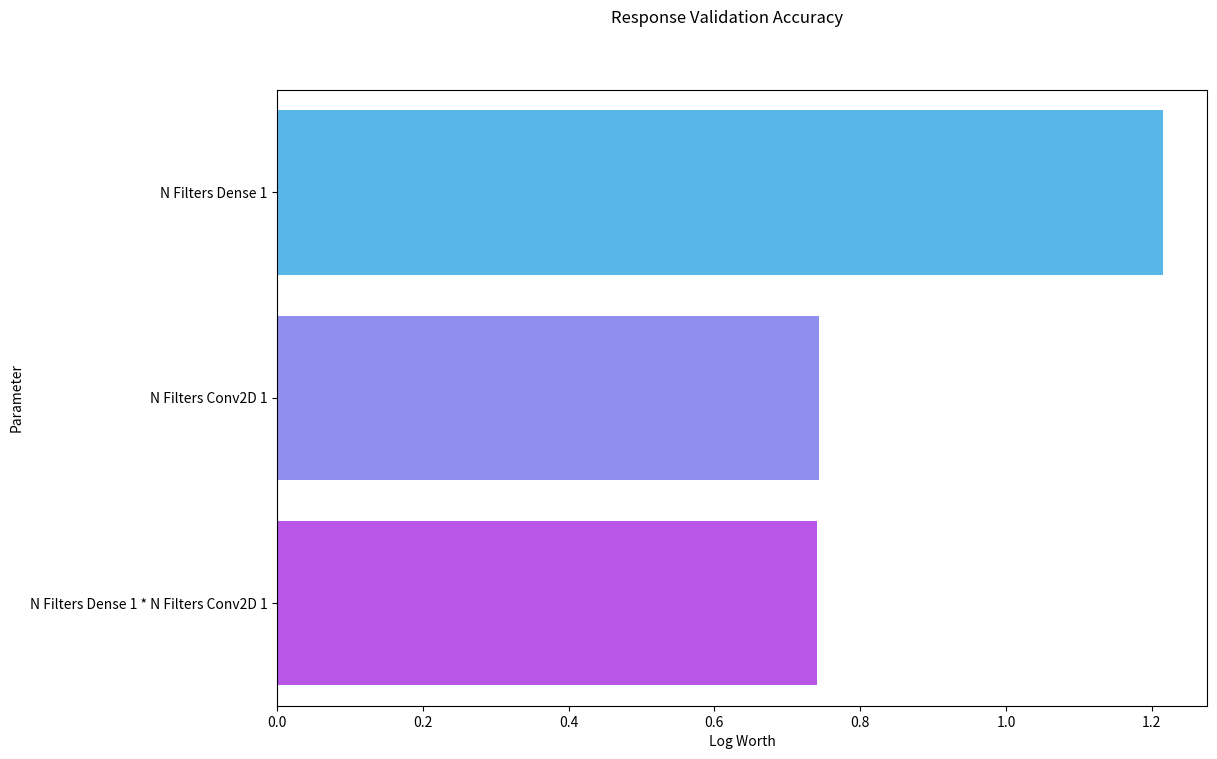

This figure's Python source: (Note: this script raises an exception after producing the figure.)
import numpy as np
import seaborn as sns
import pandas as pd
import matplotlib.pyplot as plt

# p = [0, 0]
# log_worth= [41.557, 37.164]
# param= ['N Dense Layers', 'N Conv2D Layers']
p = [0.06100, 0.18016, 0.18138]
log_worth = [1.215, 0.744, 0.741]
param = ['N Filters Dense 1', 'N Filters Conv2D 1', 'N Filters Dense 1 * N Filters Conv2D 1']

df = pd.DataFrame({'P Value': p, 'Log Worth':log_worth, 'Parameter':param})

plt.figure(figsize=(12,8))
sns.barplot(data = df, x = 'Log Worth', y = 'Parameter', hue = 'Parameter', palette='cool')
plt.suptitle('Response Validation Accuracy')
plt.savefig( r'/Users/trentstarkey/Desktop/Classifier_AVOVA_val.png')
